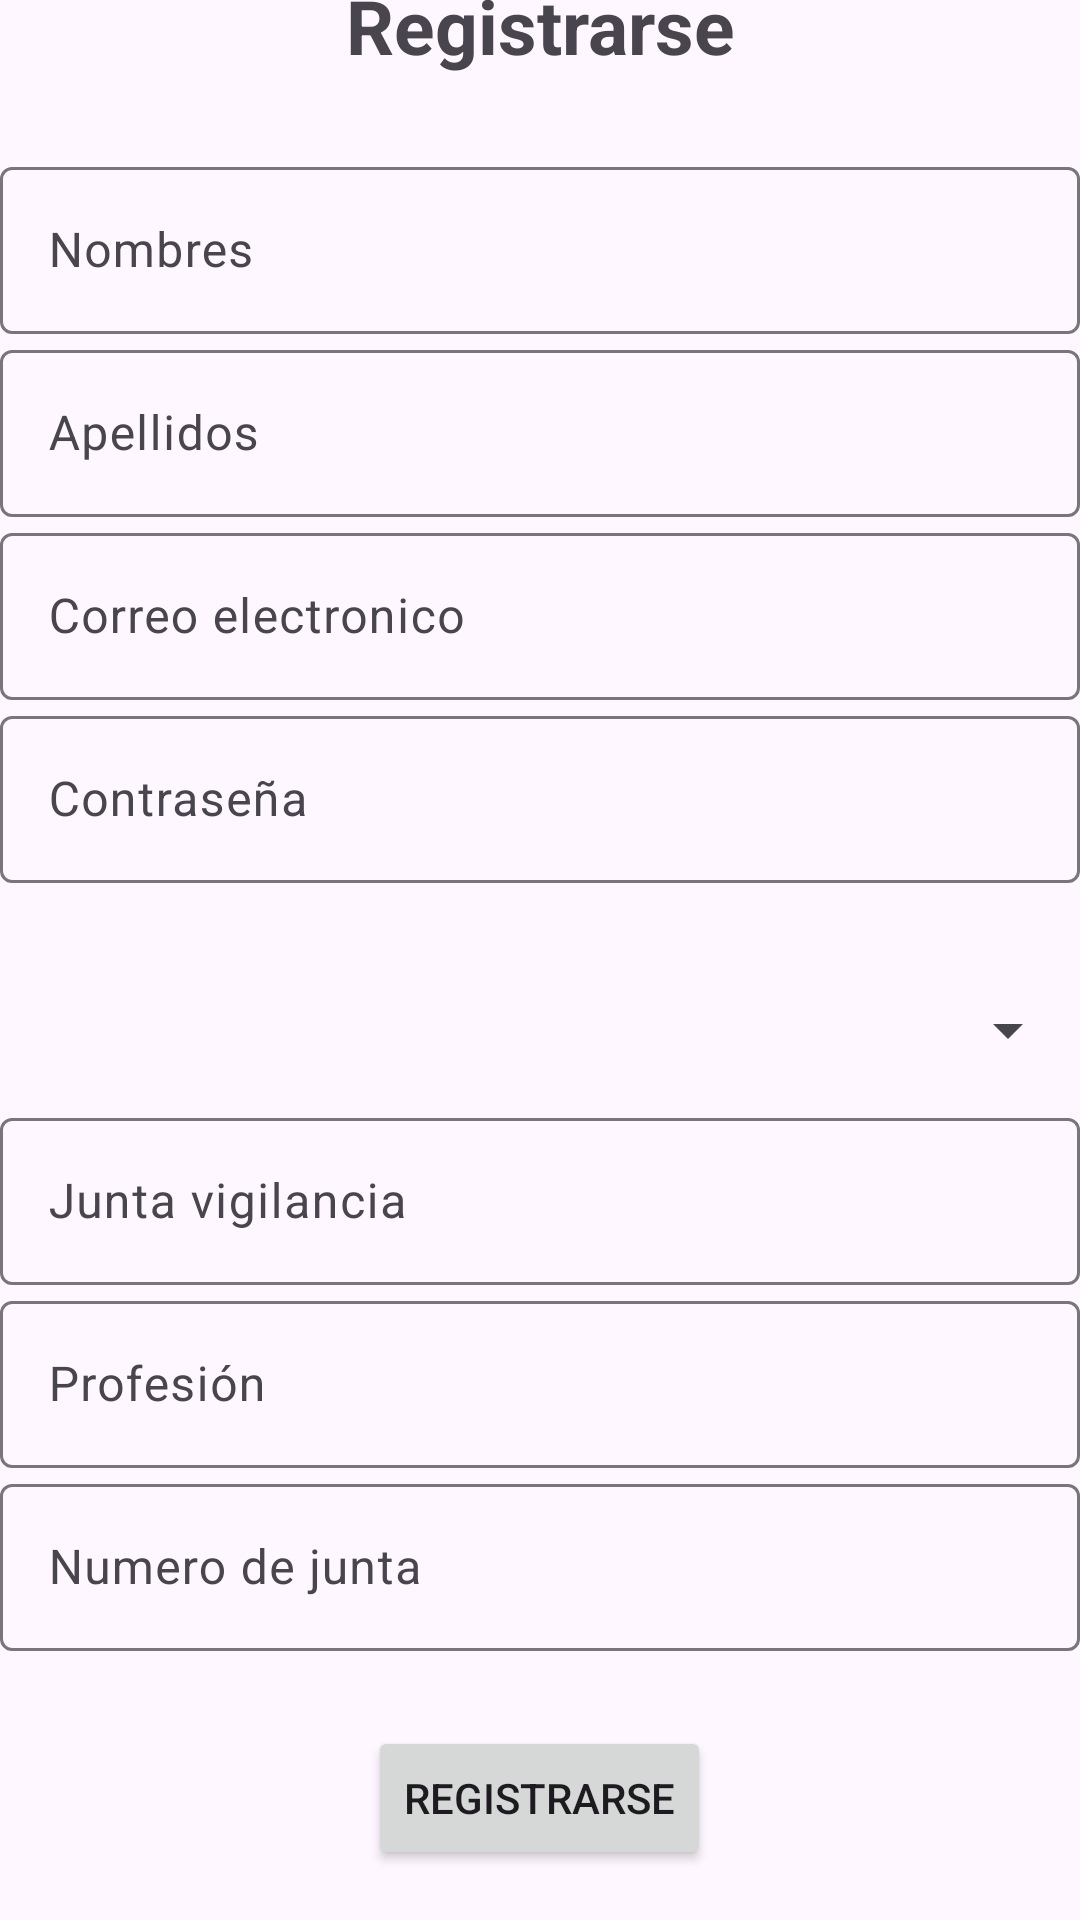

Write the Android layout XML for this screen, with the resource values it uses.
<!-- AndroidManifest.xml: application theme Theme.Material3.Light -->
<!-- res/layout/activity_registrar.xml -->
<?xml version="1.0" encoding="utf-8"?>
<LinearLayout xmlns:android="http://schemas.android.com/apk/res/android"
    xmlns:app="http://schemas.android.com/apk/res-auto"
    xmlns:tools="http://schemas.android.com/tools"
    android:id="@+id/main"
    android:layout_width="match_parent"
    android:layout_height="match_parent"
    android:layout_margin="25dp"
    android:gravity="center"
    android:orientation="vertical"
    tools:context=".Registrar">

    <TextView
        android:id="@+id/textView"
        android:layout_width="match_parent"
        android:layout_height="wrap_content"
        android:layout_marginBottom="25dp"
        android:text="@string/registrar"
        android:textAlignment="center"
        android:textSize="25sp"
        android:textStyle="bold" />

    <com.google.android.material.textfield.TextInputLayout
        android:layout_width="match_parent"
        android:layout_height="wrap_content">

    <com.google.android.material.textfield.TextInputEditText
        android:id="@+id/nombreR"
        android:layout_width="match_parent"
        android:layout_height="match_parent"
        android:hint="@string/nombre" />
    </com.google.android.material.textfield.TextInputLayout>

    <com.google.android.material.textfield.TextInputLayout
        android:layout_width="match_parent"
        android:layout_height="wrap_content">

    <com.google.android.material.textfield.TextInputEditText
        android:id="@+id/apellidosR"
        android:layout_width="match_parent"
        android:layout_height="match_parent"
        android:hint="@string/apellidos" />
    </com.google.android.material.textfield.TextInputLayout>

    <com.google.android.material.textfield.TextInputLayout
        android:layout_width="match_parent"
        android:layout_height="wrap_content">

        <com.google.android.material.textfield.TextInputEditText
            android:id="@+id/correo"
            android:layout_width="match_parent"
            android:layout_height="wrap_content"
            android:hint="@string/correo_electronico" />
    </com.google.android.material.textfield.TextInputLayout>

    <com.google.android.material.textfield.TextInputLayout
        android:layout_width="match_parent"
        android:layout_height="wrap_content">

        <com.google.android.material.textfield.TextInputEditText
            android:id="@+id/contra"
            android:layout_width="match_parent"
            android:layout_height="match_parent"
            android:hint="@string/contrase_a" />

    </com.google.android.material.textfield.TextInputLayout>

    <ProgressBar
        android:id="@+id/barraProgreso"
        android:layout_width="wrap_content"
        android:layout_height="wrap_content"
        android:visibility="gone" />

    <com.google.android.material.textfield.TextInputLayout
        android:layout_width="match_parent"
        android:layout_height="wrap_content">

        <Spinner
            android:id="@+id/spinnerSeleccion"
            android:layout_width="match_parent"
            android:layout_height="48dp"
            android:layout_marginTop="25dp" />
    </com.google.android.material.textfield.TextInputLayout>

    <com.google.android.material.textfield.TextInputLayout
        android:layout_width="match_parent"
        android:layout_height="wrap_content">

        <com.google.android.material.textfield.TextInputEditText
            android:id="@+id/juntaVi"
            android:layout_width="match_parent"
            android:layout_height="match_parent"
            android:layout_below="@id/spinnerSeleccion"
            android:hint="@string/juntaVi" />

    </com.google.android.material.textfield.TextInputLayout>

    <com.google.android.material.textfield.TextInputLayout
        android:layout_width="match_parent"
        android:layout_height="wrap_content">

        <com.google.android.material.textfield.TextInputEditText
            android:id="@+id/profesion"
            android:layout_width="match_parent"
            android:layout_height="match_parent"
            android:layout_below="@id/spinnerSeleccion"
            android:hint="@string/profesion" />

    </com.google.android.material.textfield.TextInputLayout>

    <com.google.android.material.textfield.TextInputLayout
        android:layout_width="match_parent"
        android:layout_height="wrap_content">

        <com.google.android.material.textfield.TextInputEditText
            android:id="@+id/numeroJunta"
            android:layout_width="match_parent"
            android:layout_height="match_parent"
            android:layout_below="@id/spinnerSeleccion"
            android:hint="@string/numeroJun" />

    </com.google.android.material.textfield.TextInputLayout>

    <Button
        android:id="@+id/btnRegistrar"
        android:layout_width="wrap_content"
        android:layout_height="wrap_content"
        android:layout_marginTop="25dp"
        android:text="@string/registrar" />

    <TextView
        android:id="@+id/IngresarAhora"
        android:layout_width="match_parent"
        android:layout_height="wrap_content"
        android:layout_marginTop="25dp"
        android:text="@string/ingresar_ahora"
        android:textAlignment="center"
        android:textSize="15sp"
        android:textStyle="bold" />

    
</LinearLayout>
<!-- resources referenced by this layout -->
<resources>
  <string name="apellidos">Apellidos</string>
  <string name="contrase_a">Contraseña</string>
  <string name="correo_electronico">Correo electronico</string>
  <string name="ingresar_ahora">Ingresar ahora</string>
  <string name="juntaVi">Junta vigilancia</string>
  <string name="nombre">Nombres</string>
  <string name="numeroJun">Numero de junta</string>
  <string name="profesion">Profesión</string>
  <string name="registrar">Registrarse</string>
</resources>
